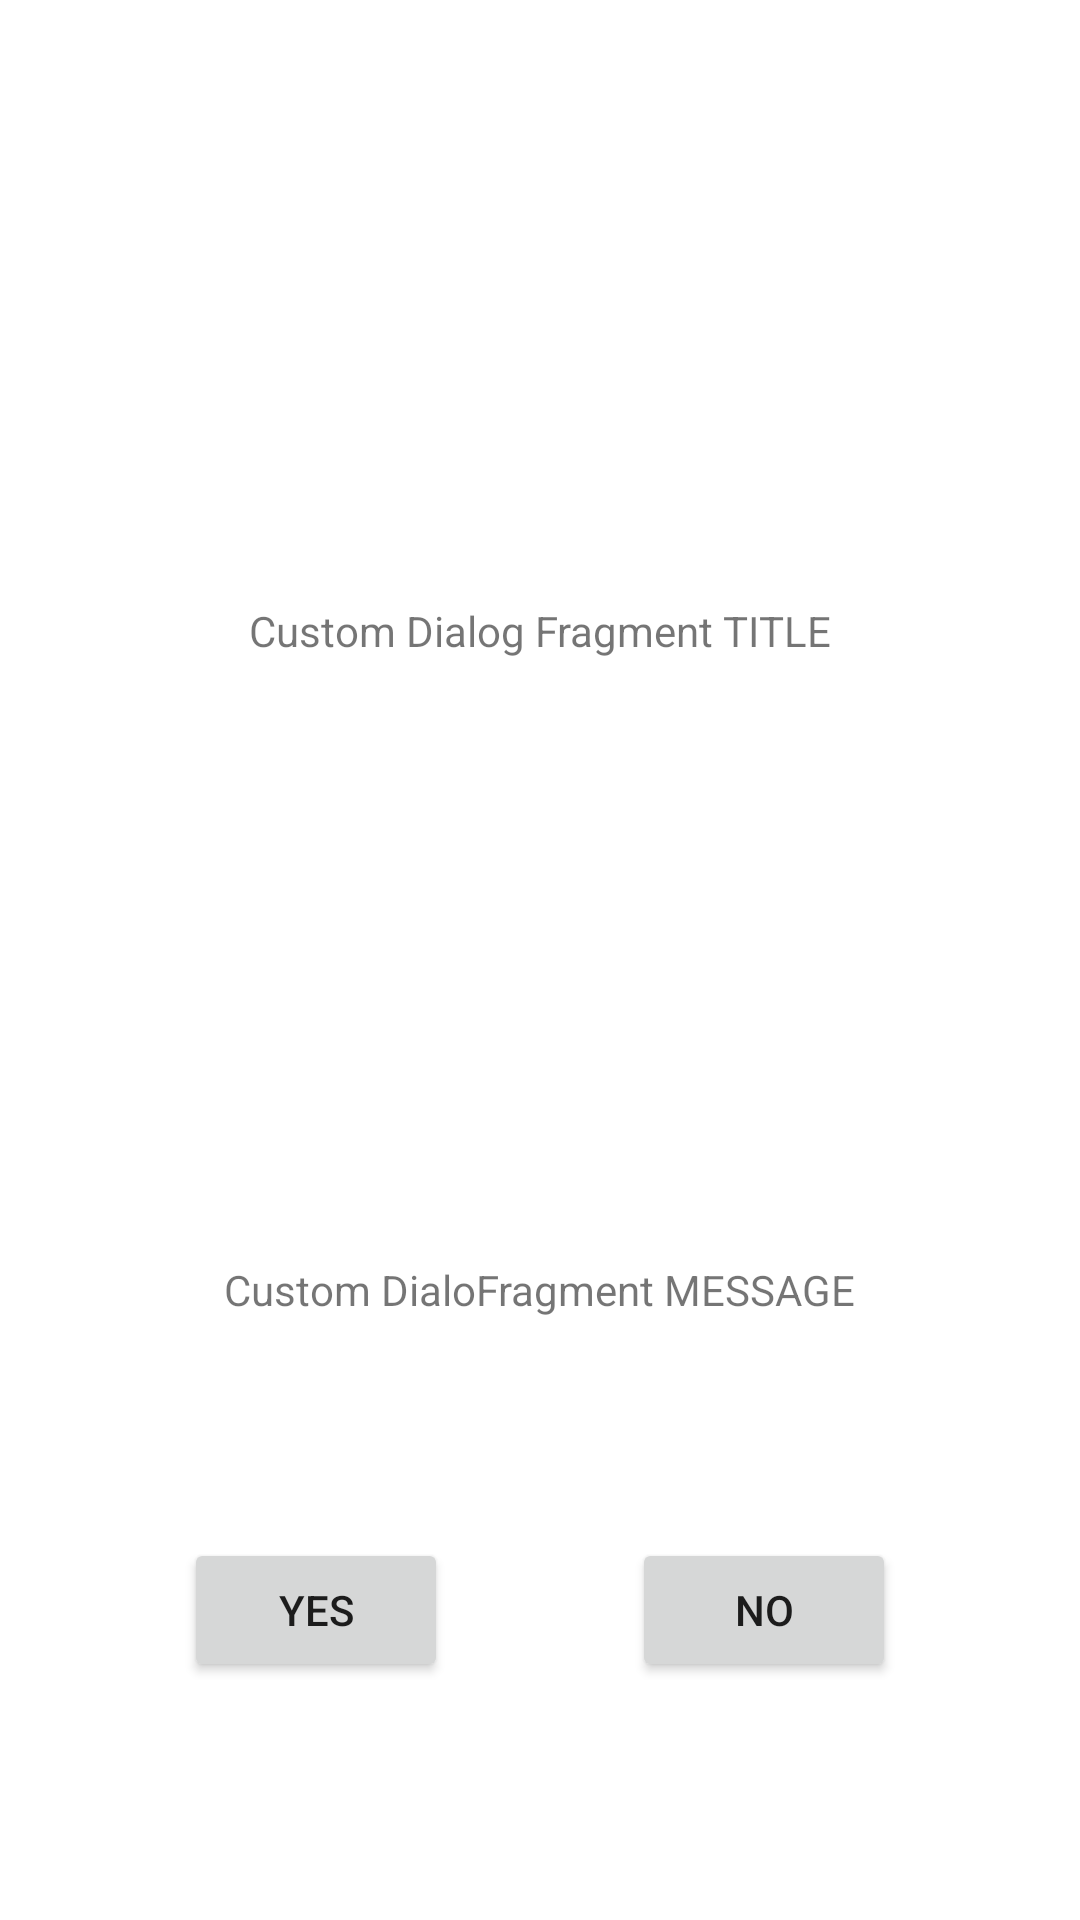

Here is an Android app screen rendered from its layout file. Give the layout XML and the strings, colors and styles it references.
<!-- AndroidManifest.xml: application theme Theme.Shymko_HW_Lesson12_040121_Android3 -->
<!-- res/layout/dialog_fragment_custom.xml -->
<?xml version="1.0" encoding="utf-8"?>
<androidx.constraintlayout.widget.ConstraintLayout

    xmlns:android="http://schemas.android.com/apk/res/android"
    xmlns:app="http://schemas.android.com/apk/res-auto"
    xmlns:tools="http://schemas.android.com/tools"
    android:id="@+id/parent_container"
    android:layout_width="match_parent"
    android:layout_height="match_parent">


    <androidx.appcompat.widget.AppCompatTextView
        android:id="@+id/tv_fragmentDialogTitle"
        android:layout_width="wrap_content"
        android:layout_height="wrap_content"
        android:text="Custom Dialog Fragment TITLE"
        app:layout_constraintBottom_toTopOf="@+id/tv_fragmentDialogDescription"
        app:layout_constraintEnd_toEndOf="parent"
        app:layout_constraintHorizontal_bias="0.5"
        app:layout_constraintStart_toStartOf="parent"
        app:layout_constraintTop_toTopOf="parent"
        tools:ignore="MissingConstraints" />

    <androidx.appcompat.widget.AppCompatTextView
        android:id="@+id/tv_fragmentDialogDescription"
        android:layout_width="wrap_content"
        android:layout_height="wrap_content"
        android:text="Custom DialoFragment MESSAGE"
        app:layout_constraintBottom_toBottomOf="parent"
        app:layout_constraintEnd_toEndOf="parent"
        app:layout_constraintHorizontal_bias="0.5"
        app:layout_constraintStart_toStartOf="parent"
        app:layout_constraintTop_toBottomOf="@+id/tv_fragmentDialogTitle"
        tools:ignore="MissingConstraints" />

    <androidx.appcompat.widget.AppCompatButton
        android:id="@+id/btnFragmentDialogButtonYes"
        android:layout_width="wrap_content"
        android:layout_height="wrap_content"
        android:text="YES"
        app:layout_constraintBottom_toBottomOf="parent"
        app:layout_constraintEnd_toStartOf="@+id/btnFragmentDialogButtonNo"
        app:layout_constraintHorizontal_bias="0.5"
        app:layout_constraintStart_toStartOf="parent"
        app:layout_constraintTop_toBottomOf="@+id/tv_fragmentDialogDescription"
        app:layout_constraintVertical_bias="0.48"
        tools:ignore="MissingConstraints" />

    <androidx.appcompat.widget.AppCompatButton
        android:id="@+id/btnFragmentDialogButtonNo"
        android:layout_width="wrap_content"
        android:layout_height="wrap_content"
        android:text="No"
        app:layout_constraintEnd_toEndOf="parent"
        app:layout_constraintHorizontal_bias="0.5"
        app:layout_constraintStart_toEndOf="@+id/btnFragmentDialogButtonYes"
        app:layout_constraintTop_toTopOf="@+id/btnFragmentDialogButtonYes"
        tools:ignore="MissingConstraints" />


</androidx.constraintlayout.widget.ConstraintLayout>
<!-- resources referenced by this layout -->
<resources>
  <style name="Theme.Shymko_HW_Lesson12_040121_Android3" parent="Theme.MaterialComponents.DayNight.DarkActionBar">
          
          <item name="colorPrimary">@color/purple_500</item>
          <item name="colorPrimaryVariant">@color/purple_700</item>
          <item name="colorOnPrimary">@color/white</item>
          
          <item name="colorSecondary">@color/teal_200</item>
          <item name="colorSecondaryVariant">@color/teal_700</item>
          <item name="colorOnSecondary">@color/black</item>
          
          <item name="android:statusBarColor" tools:targetApi="l">?attr/colorPrimaryVariant</item>
          
      </style>
  <!-- not gathered from this repository: default colours our renderer supplied (Android Studio template values) -->
  <color name="purple_500">#FF6200EE</color>
  <color name="purple_700">#FF3700B3</color>
  <color name="teal_200">#FF03DAC5</color>
  <color name="teal_700">#FF018786</color>
  <color name="black">#FF000000</color>
  <color name="white">#FFFFFFFF</color>
</resources>
